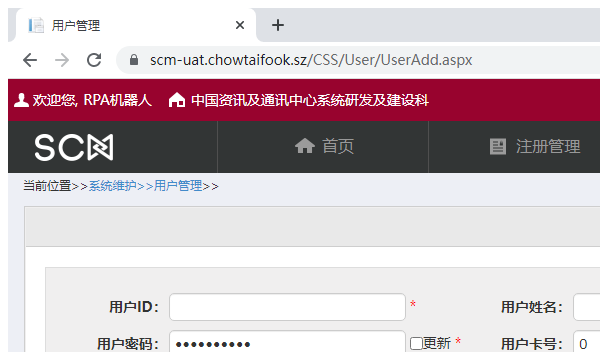
Task: 周大福内地权限自动化
Workflow: SCM Add User And Auth

Step 1: 附加浏览器 'chrome.exe  用户管理' in window '用户管理' (chrome.exe)

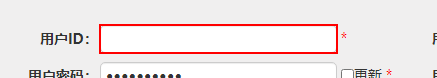
Step 2: type "[io_TransactionItem("工号").ToString]" into the text box in window '用户管理' (chrome.exe)

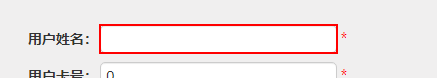
Step 3: type "[io_TransactionItem("姓名").ToString]" into the text box 'input_id_name' in window '用户管理' (chrome.exe)

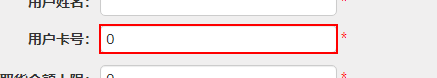
Step 4: type "[io_TransactionItem("工号").ToString]" into the text box 'input_id_card' in window '用户管理' (chrome.exe)

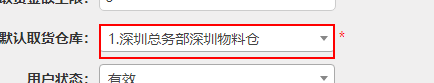
Step 5: click on the element in window '用户管理' (chrome.exe)

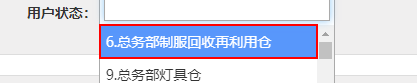
Step 6: click on the list item '"+in_deptAuth(io_TransactionItem("TMQ部门编码").ToString)("默认仓库").ToString+"' in window '用户管理' (chrome.exe)

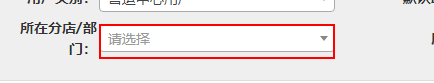
Step 7: click on the element in window '用户管理' (chrome.exe)

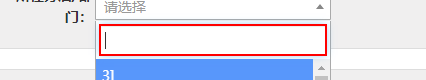
Step 8: type "[io_TransactionItem("TMQ部门编码").ToString]" into the text box in window '用户管理' (chrome.exe)

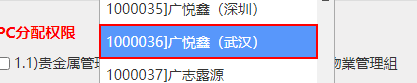
Step 9: click on the list item '"+io_TransactionItem("TMQ部门编码").ToString+"]*' in window '用户管理' (chrome.exe)

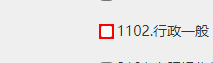
Step 10: click on the text box

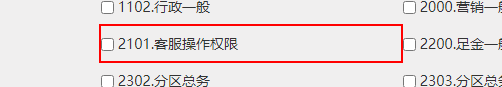
Step 11: 查找元素 'TD' on the table cell '*"+item+"*' in window '用户管理' (chrome.exe)

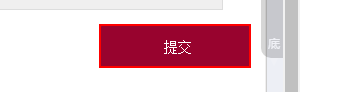
Step 12: click on the text box in window '用户管理' (chrome.exe)

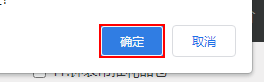
Step 13: click on the push button '确定' in window '用户管理 - Google Chrome' (chrome.exe)

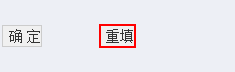
Step 14: click on the text box in window '用户管理' (chrome.exe)

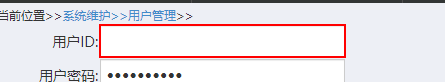
Step 15: type "[io_TransactionItem("工号").ToString]" into the text box in window '用户管理' (chrome.exe)

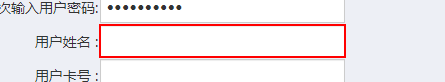
Step 16: type "[io_TransactionItem("姓名").ToString]" into the text box in window '用户管理' (chrome.exe)

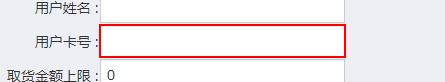
Step 17: type "[io_TransactionItem("工号").ToString]" into the text box in window '用户管理' (chrome.exe)

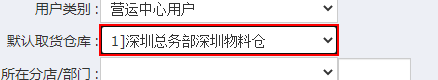
Step 18: select "[in_deptAuth(io_TransactionItem("TMQ部门编码").ToString)("默认仓库").ToString]" in the drop-down in window '用户管理' (chrome.exe)

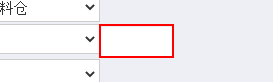
Step 19: type "[io_TransactionItem("TMQ部门编码").ToString]" into the text box in window '用户管理' (chrome.exe)

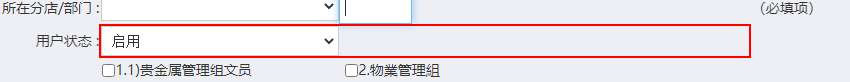
Step 20: click on the table cell in window '用户管理' (chrome.exe)

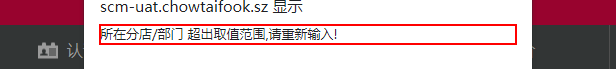
Step 21: find the text '所在分店/部门 超出取值范围,请重新输入!' in window '用户管理 - Google Chrome' (chrome.exe)

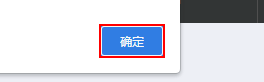
Step 22 [then]: click on the push button '确定' in window '用户管理 - Google Chrome' (chrome.exe)

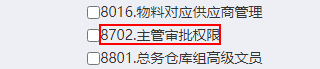
Step 23: click on the label '"+item+"*' in window '用户管理' (chrome.exe)

Step 24: click on the label '*"+in_deptAuth(io_TransactionItem("TMQ部门编码").ToString)("默认仓库").ToString.Replace("]",".")+"*' in window '用户管理' (chrome.exe) (same screen as step 23)

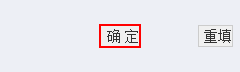
Step 25: click on the text box in window '用户管理' (chrome.exe)

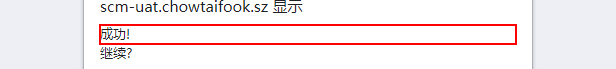
Step 26: find the text '成功!' in window 'https://scm*.chowtaifook.sz/CSS/User/add_user.aspx - Google C*' (chrome.exe)

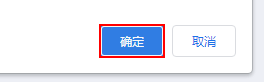
Step 27 [then]: click on the push button '确定' in window 'https://scm*.chowtaifook.sz/CSS/User/add_user.aspx - Google C*' (chrome.exe)

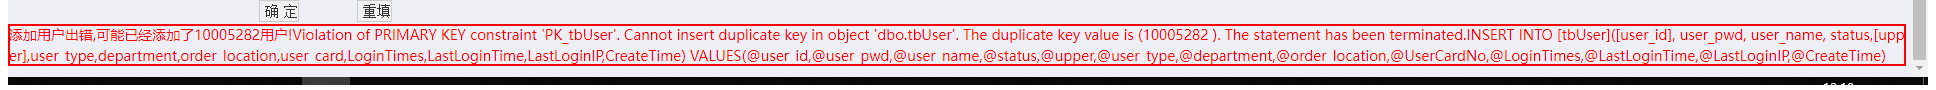
Step 28 [else]: get-text from the element in window '用户管理' (chrome.exe)

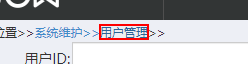
Step 29: click on the link 'a_id_main_title' in window '用户管理' (chrome.exe)